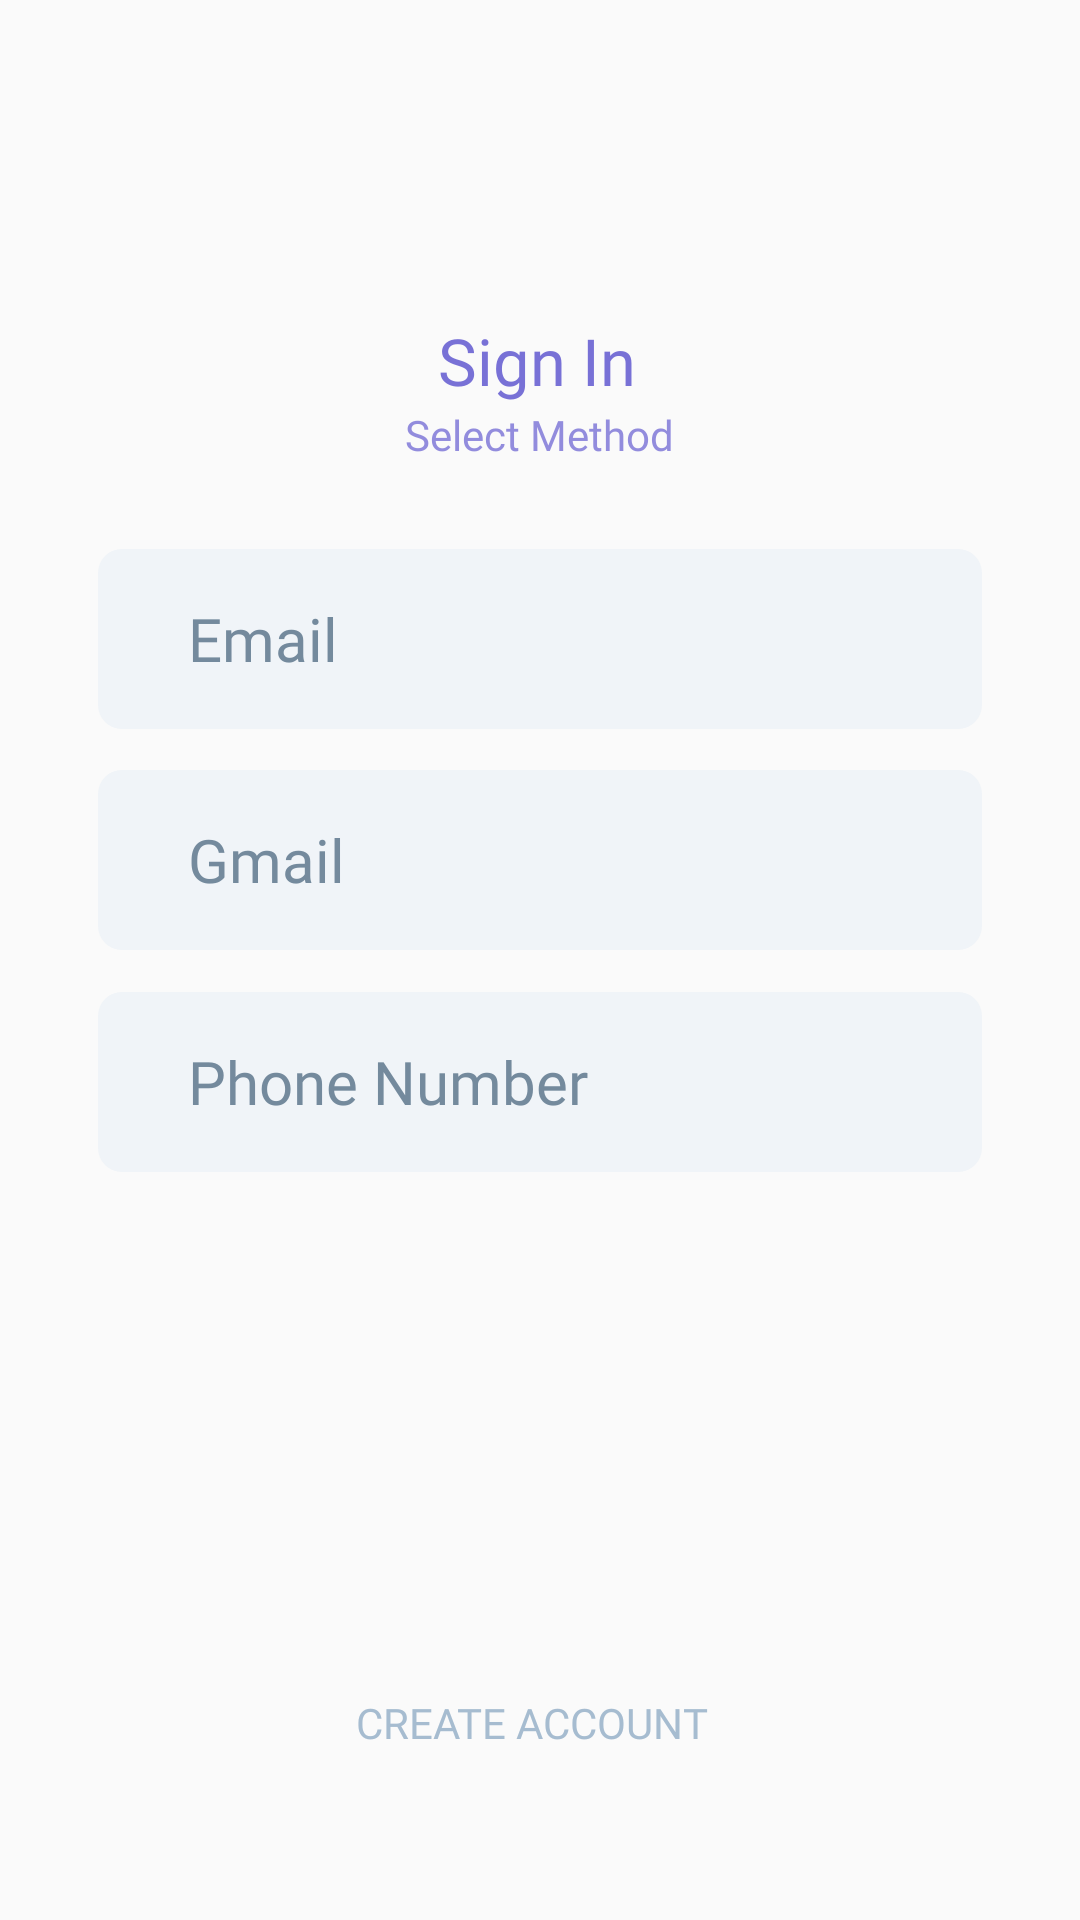

Here is an Android app screen rendered from its layout file. Give the layout XML and the strings, colors and styles it references.
<!-- AndroidManifest.xml: application theme AppTheme -->
<!-- res/layout/activity_sign_in_method.xml -->
<?xml version="1.0" encoding="utf-8"?>
<androidx.constraintlayout.widget.ConstraintLayout xmlns:android="http://schemas.android.com/apk/res/android"
    xmlns:app="http://schemas.android.com/apk/res-auto"
    xmlns:tools="http://schemas.android.com/tools"
    android:layout_width="match_parent"
    android:layout_height="match_parent"
    tools:context=".welcome.SignInMethodActivity">

    <TextView
        android:layout_width="0dp"
        android:layout_height="0dp"
        android:fontFamily="@font/regular"
        android:text="Sign In"
        android:textColor="@color/colorPrimaryDark"
        android:textSize="25sp"
        app:autoSizeTextType="uniform"
        app:layout_constraintBottom_toBottomOf="parent"
        app:layout_constraintEnd_toEndOf="parent"
        app:layout_constraintHeight_percent="0.0453"
        app:layout_constraintStart_toStartOf="parent"
        app:layout_constraintTop_toTopOf="parent"
        app:layout_constraintVertical_bias="0.173"
        app:layout_constraintWidth_default="wrap"
        app:layout_constraintWidth_percent="0.188" />
    <TextView
        android:layout_width="0dp"
        android:layout_height="0dp"
        android:fontFamily="@font/light"
        android:text="Select Method"
        android:textColor="@color/colorPrimaryDark"
        android:textSize="17sp"
        android:alpha="0.8"
        app:autoSizeTextType="uniform"
        app:layout_constraintBottom_toBottomOf="parent"
        app:layout_constraintEnd_toEndOf="parent"
        app:layout_constraintHeight_percent="0.045"
        app:layout_constraintStart_toStartOf="parent"
        app:layout_constraintTop_toTopOf="parent"
        app:layout_constraintVertical_bias="0.22125"
        app:layout_constraintWidth_default="wrap"
        app:layout_constraintWidth_percent="0.25" />

    <Button
        android:id="@+id/signin_method_email"
        android:layout_width="0dp"
        android:layout_height="0dp"
        android:gravity="center_vertical"
        android:background="@drawable/inputs"
        android:paddingStart="30dp"
        android:text="Email"
        style="@style/buttonStyle"
        android:textAllCaps="false"
        android:fontFamily="@font/regular"
        android:textSize="20sp"
        android:textColor="@color/darker_text"
        app:layout_constraintBottom_toBottomOf="parent"
        app:layout_constraintEnd_toEndOf="parent"
        app:layout_constraintHeight_percent="0.09375"
        app:layout_constraintWidth_percent="0.8194"
        app:layout_constraintVertical_bias="0.3156"
        app:layout_constraintHorizontal_bias="0.5"
        app:layout_constraintStart_toStartOf="parent"
        app:layout_constraintTop_toTopOf="parent"/>

    <Button
        android:id="@+id/signin_method_gmail"
        android:layout_width="0dp"
        android:layout_height="0dp"
        android:background="@drawable/inputs"
        android:gravity="center_vertical"
        android:paddingStart="30dp"
        android:text="Gmail"
        style="@style/buttonStyle"
        android:textAllCaps="false"
        android:fontFamily="@font/regular"
        android:textSize="20sp"
        android:textColor="@color/darker_text"
        app:layout_constraintBottom_toBottomOf="parent"
        app:layout_constraintEnd_toEndOf="parent"
        app:layout_constraintHeight_percent="0.09375"
        app:layout_constraintHorizontal_bias="0.5"
        app:layout_constraintVertical_bias="0.44281"
        app:layout_constraintStart_toStartOf="parent"
        app:layout_constraintTop_toTopOf="parent"
        app:layout_constraintWidth_percent="0.8194" />

    <Button
        android:id="@+id/signin_method_phone"
        android:layout_width="0dp"
        android:layout_height="0dp"
        android:background="@drawable/inputs"
        android:gravity="center_vertical"
        android:paddingStart="30dp"
        android:text="Phone Number"
        style="@style/buttonStyle"
        android:textAllCaps="false"
        android:fontFamily="@font/regular"
        android:textSize="20sp"
        android:textColor="@color/darker_text"
        app:layout_constraintBottom_toBottomOf="parent"
        app:layout_constraintEnd_toEndOf="parent"
        app:layout_constraintHeight_percent="0.09375"
        app:layout_constraintHorizontal_bias="0.5"
        app:layout_constraintVertical_bias="0.57002"
        app:layout_constraintStart_toStartOf="parent"
        app:layout_constraintTop_toTopOf="parent"
        app:layout_constraintWidth_percent="0.8194" />

    <TextView
        android:id="@+id/signin_method_create_account"
        android:layout_width="0dp"
        android:layout_height="0dp"
        android:clickable="true"
        android:focusable="true"
        android:fontFamily="@font/regular"
        android:text="Create Account"
        android:textAllCaps="true"
        android:textColor="@color/input_text"
        app:autoSizeTextType="uniform"
        app:autoSizeMinTextSize="14sp"
        app:layout_constraintBottom_toBottomOf="parent"
        app:layout_constraintEnd_toEndOf="parent"
        app:layout_constraintHeight_percent="0.03"
        app:layout_constraintStart_toStartOf="parent"
        app:layout_constraintTop_toTopOf="parent"
        app:layout_constraintVertical_bias="0.909375"
        app:layout_constraintWidth_percent="0.34" />

</androidx.constraintlayout.widget.ConstraintLayout>
<!-- resources referenced by this layout -->
<resources>
  <color name="colorPrimaryDark">#7871D6</color>
  <color name="darker_text">#748A9D</color>
  <color name="input_text">#A6BCD0</color>
  <!-- drawable inputs (drawable) -->
  <?xml version="1.0" encoding="utf-8"?>
  <shape xmlns:android="http://schemas.android.com/apk/res/android">
  
      <solid android:color="#F0F4F8"></solid>
      <corners android:radius="8dp"></corners>
  
  </shape>
  <style name="buttonStyle" parent="@style/Base.Widget.AppCompat.Button.Borderless" />
  <style name="AppTheme" parent="Theme.AppCompat.Light.NoActionBar">
          
          <item name="colorPrimary">@color/colorPrimary</item>
          <item name="colorPrimaryDark">@color/colorPrimaryDark</item>
          <item name="colorAccent">@color/colorAccent</item>
      </style>
  <color name="colorPrimary">#7871D6</color>
  <color name="colorAccent">#7871D6</color>
</resources>
